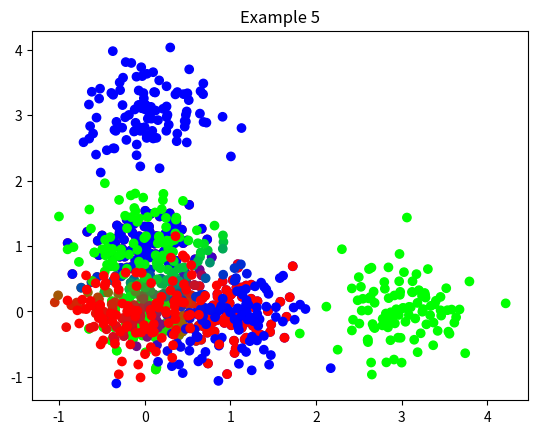

Python code for this plot:
import numpy as np
from matplotlib import pyplot as plt

class GMM:
    def __init__(self, k, max_step=2000):
        self.k = k
        self.max_step = max_step
        self.epsilon = 1e-8

    def fit(self, X):
        """
        X: training data of shape [n, feature_size]
        """
        n, feature_size = X.shape
        # the parameter of each gaussian distribution
        self.prior = np.ones(self.k) / self.k
        self.prior /= self.prior.sum()
        self.std = np.repeat(np.std(X, axis=0, keepdims=True), self.k, axis=0)
        self.mean = np.random.normal(X.mean(axis=0), self.std, [self.k, feature_size])

        pre_likelihood = np.zeros([self.k, n])
        for step in range(self.max_step):
            # Expectation step
            posterior = self.predict(X)

            # Maximization step \换行符
            self.mean = (posterior[:, :, None] * X[None, :, :]).sum(axis=1) / \
                (posterior.sum(axis=1)[:, None] + self.epsilon)
            var = (posterior[:, :, None] * (X[None, :, :] - self.mean[:, None, :]) ** 2).sum(axis=1) / \
                (posterior.sum(axis=1)[:, None] + self.epsilon)
            self.std = np.sqrt(var)
            self.prior = posterior.sum(axis=1)
            self.prior /= (self.prior.sum() + self.epsilon)

            if (self.likelihood - pre_likelihood).max() < self.epsilon:
                break
            pre_likelihood = self.likelihood

    def predict(self, X):
        """return the probability of each x belonging to each gaussian distribution"""
        dis = X[None, :, :] - self.mean[:, None, :]
        # likelihook is of shape [k, n, feature_size]
        log_likelihood = -dis ** 2 / 2 / (self.std[:, None, :] ** 2 + self.epsilon) \
            - np.log(np.sqrt(2 * np.pi) + self.epsilon) - np.log(self.std[:, None, :] + self.epsilon)
        log_likelihood = log_likelihood.sum(-1)
        # reduce likelihood to shape [k, n]
        likelihood = np.exp(log_likelihood)
        self.likelihood = likelihood
        # the posterior of each datium belonging to a distribution, of shape [k, n]
        posterior = self.prior[:, None] * likelihood
        posterior /= (posterior.sum(axis=0, keepdims=True) + self.epsilon)
        return posterior


if __name__ == '__main__':
    def demonstrate(desc, X):
        gmm = GMM(3) # k=3，有3类
        gmm.fit(X)
        pred = gmm.predict(X).T
        plt.scatter(X[:, 0], X[:, 1], color=pred)
        plt.title(desc)
        plt.show()

    # ---------------------- Example 1---------------------------------------------
    X = np.concatenate([
        np.random.normal([0, 0], [.3, .3], [100, 2]),
        np.random.normal([0, 1], [.3, .3], [100, 2]),
        np.random.normal([1, 0], [.3, .3], [100, 2]),
    ])
    demonstrate("Example 1", X)

    # ---------------------- Example 2---------------------------------------------
    demonstrate("Example 2: GMM doesn't promise the same result for the same data", X)

    # ---------------------- Example 3---------------------------------------------
    X = np.concatenate([
        np.random.normal([0, 0], [.4, .4], [100, 2]),
        np.random.normal([0, 1], [.4, .4], [100, 2]),
        np.random.normal([1, 0], [.4, .4], [100, 2]),
    ])
    demonstrate("Example 3", X)

    # ---------------------- Example 4---------------------------------------------
    X = np.concatenate([
        np.random.normal([0, 0], [.4, .4], [100, 2]),
        np.random.normal([0, 3], [.4, .4], [100, 2]),
        np.random.normal([3, 0], [.4, .4], [100, 2]),
    ])
    demonstrate("Example 4", X)

    # ---------------------- Example 5---------------------------------------------
    X = np.concatenate([
        np.random.normal([0, 0], [.4, .4], [1, 2]),
        np.random.normal([0, 3], [.4, .4], [1, 2]),
        np.random.normal([3, 0], [.4, .4], [1, 2]),
    ])
    demonstrate("Example 5", X)
